Dataset: WheatLeafRust (GitHub, mikias-MY/MY_PLANT). Classes: control, diseased.

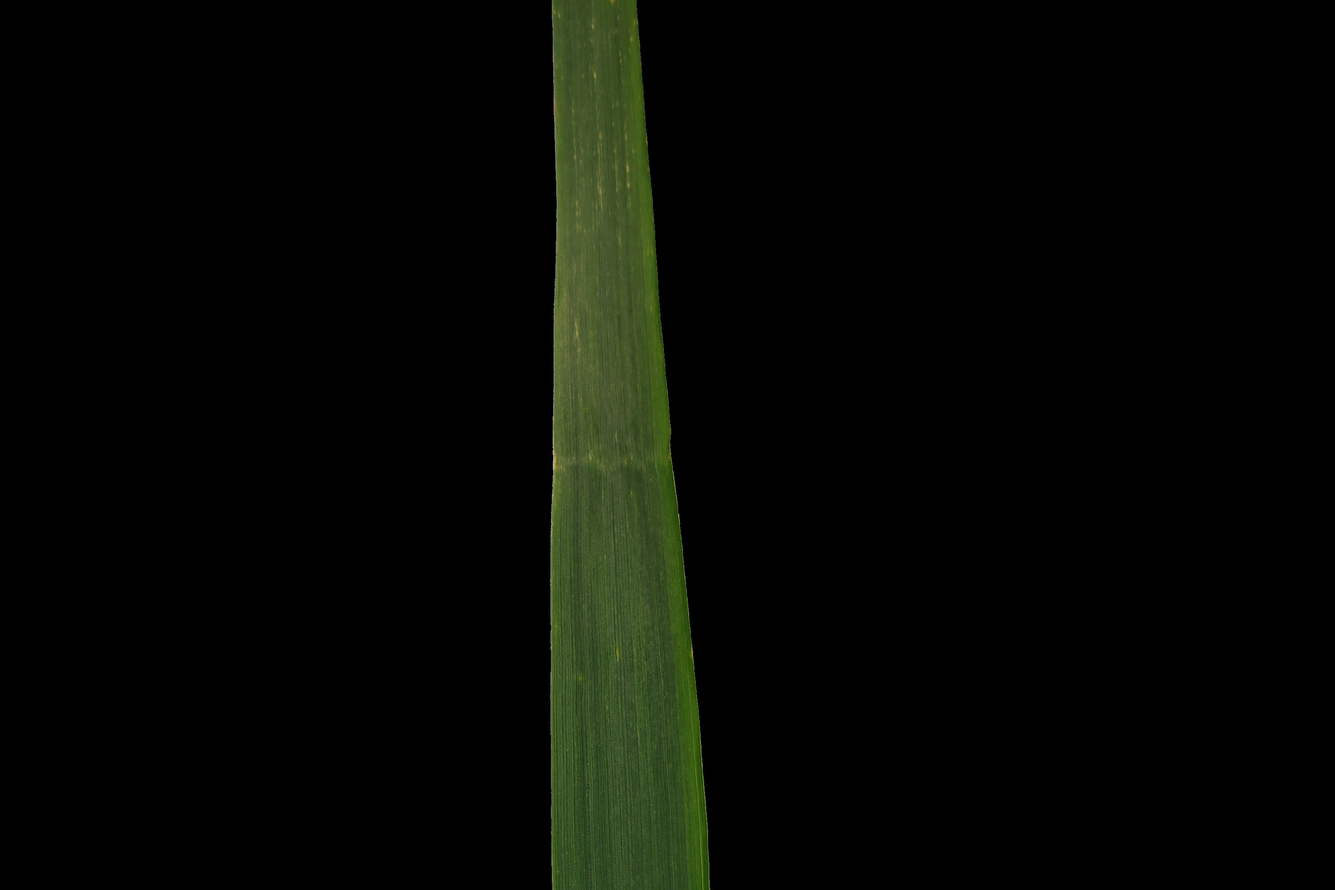
Label: control

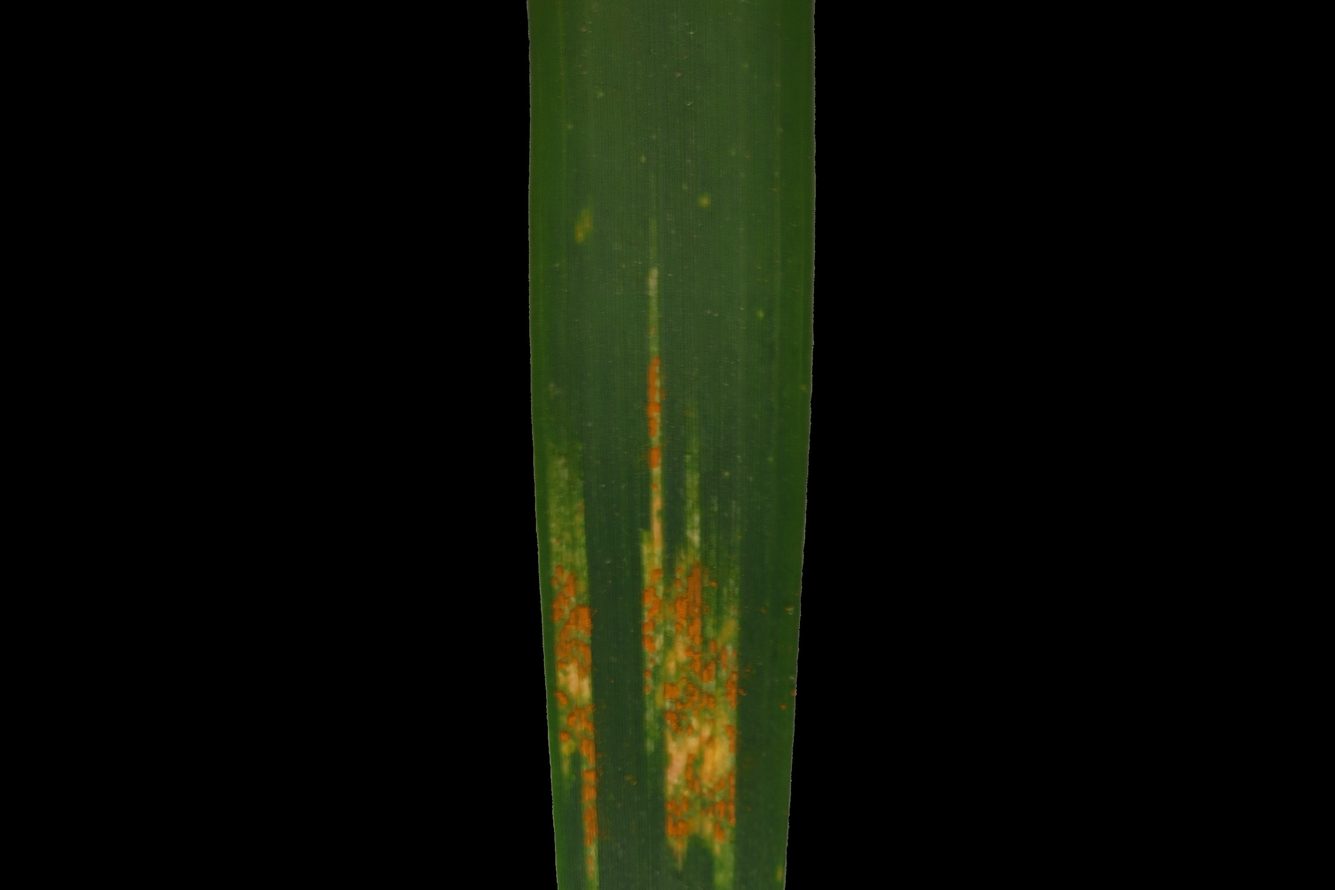
Label: diseased

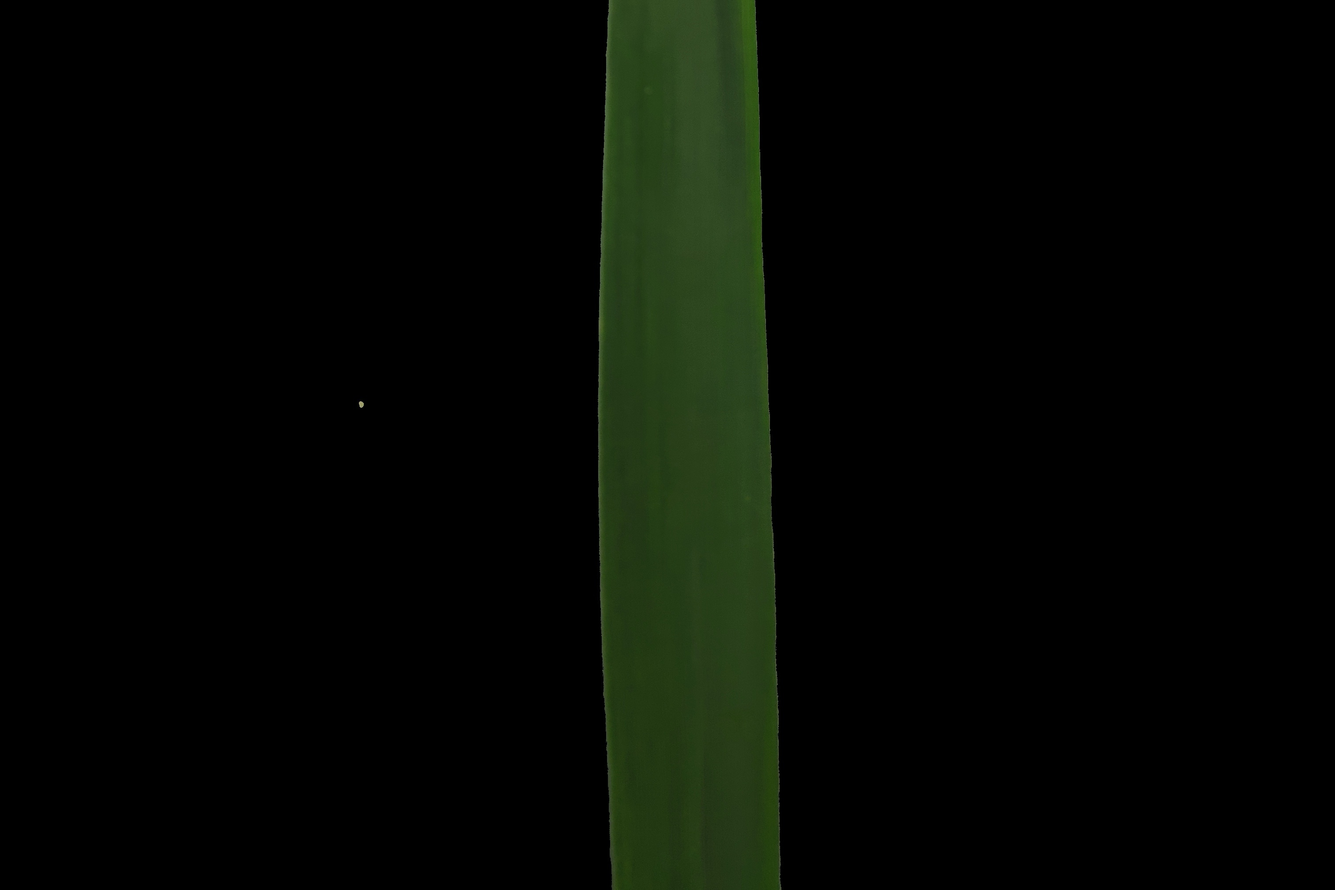
Label: control

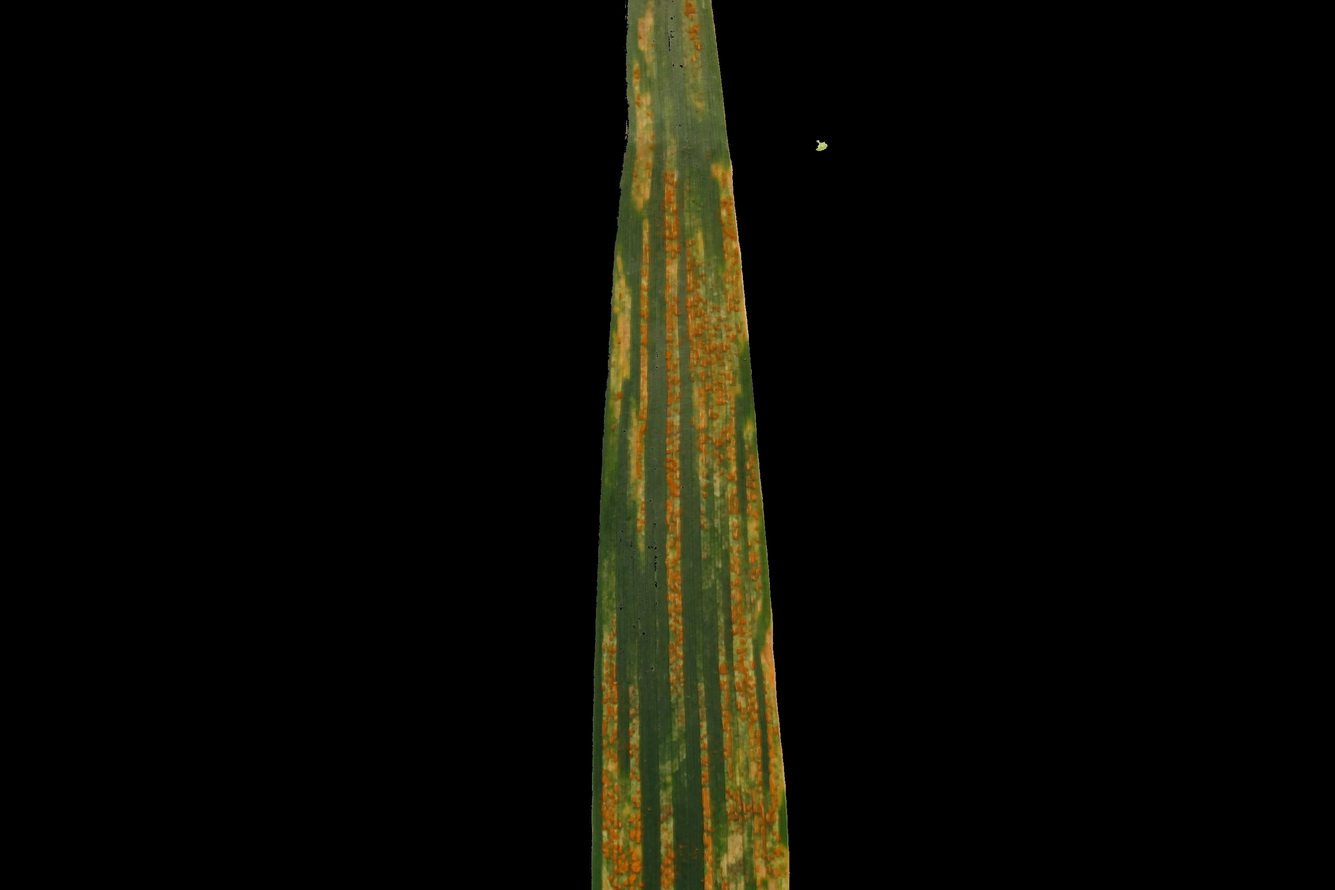
Label: diseased

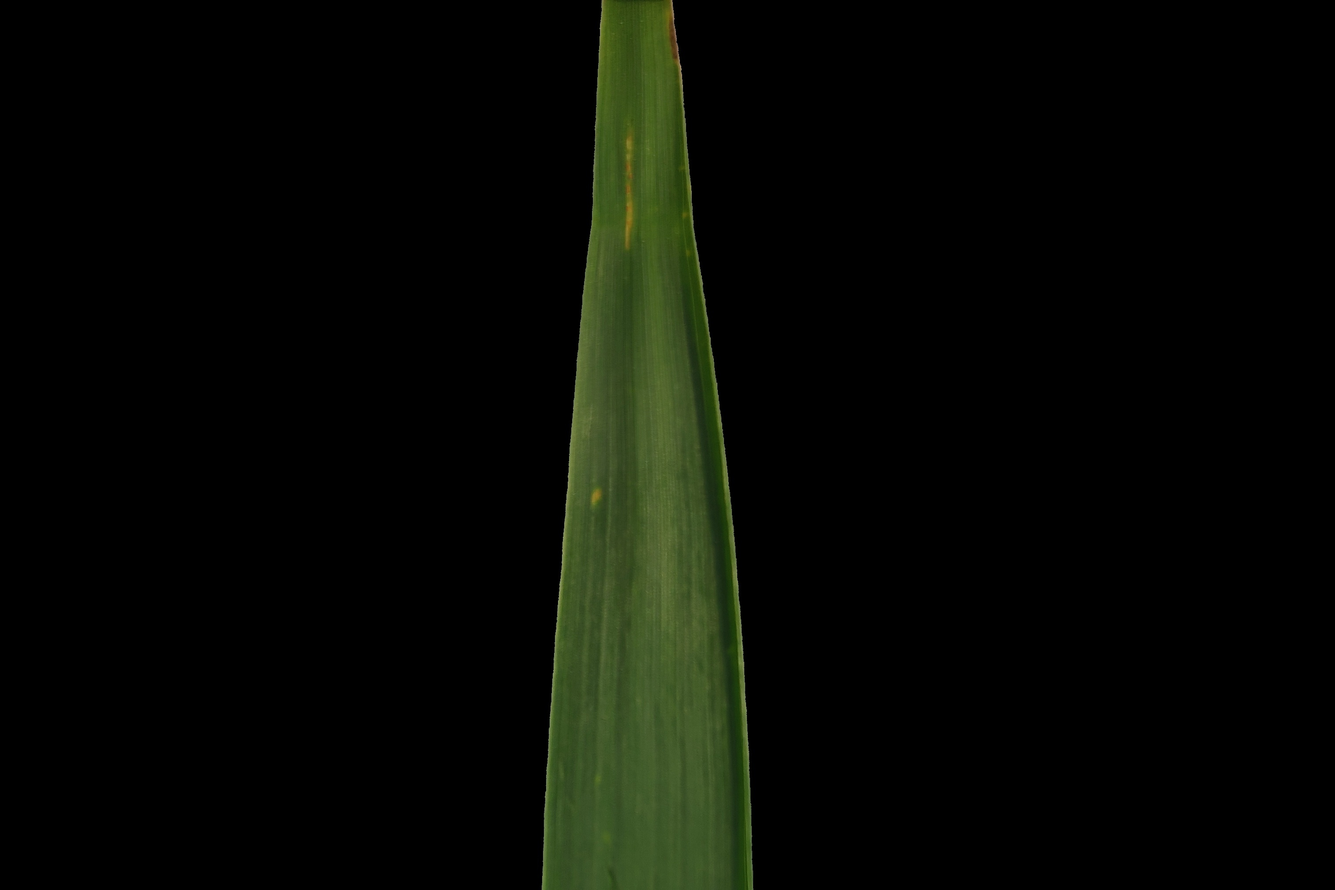
Label: control

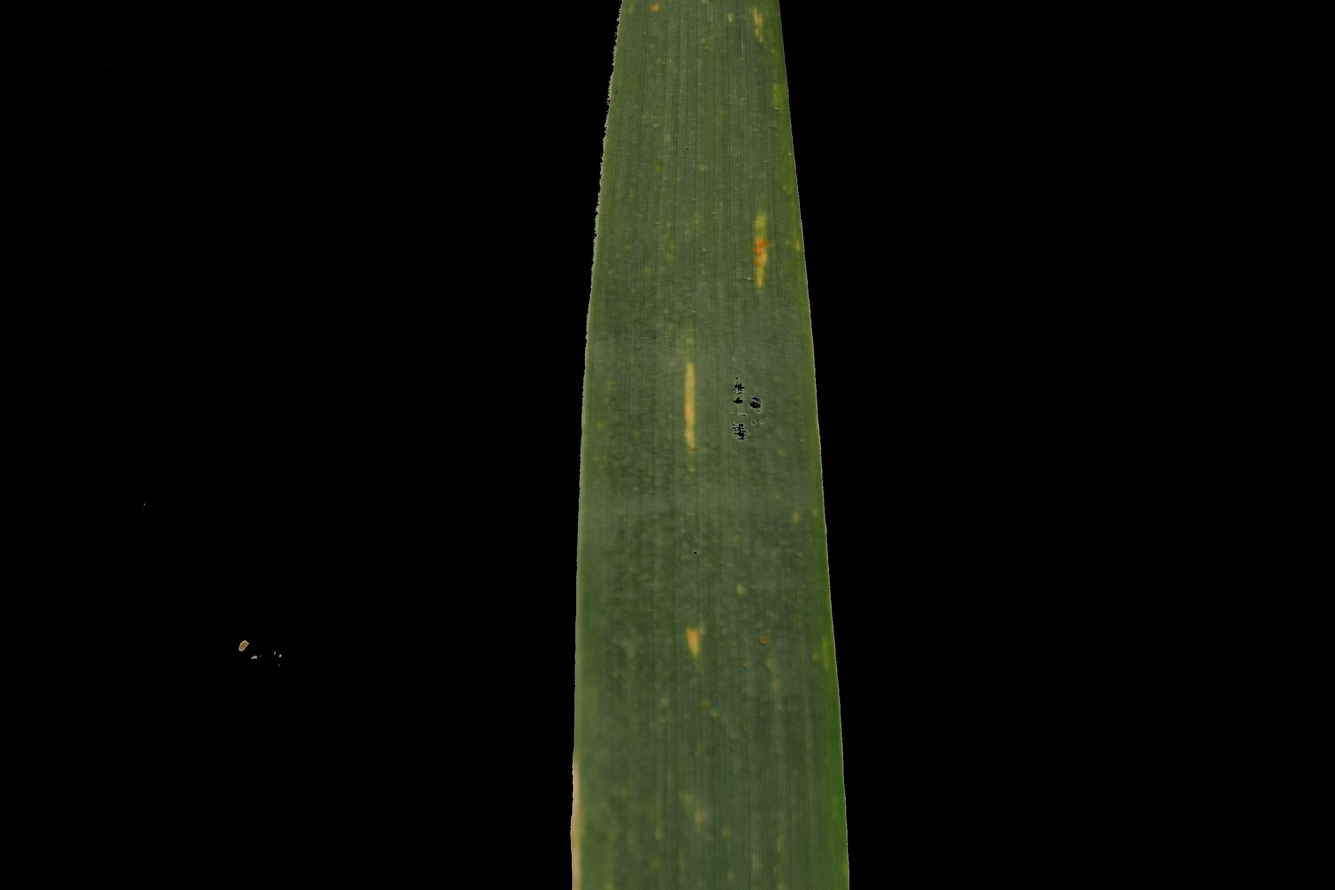
Label: diseased
